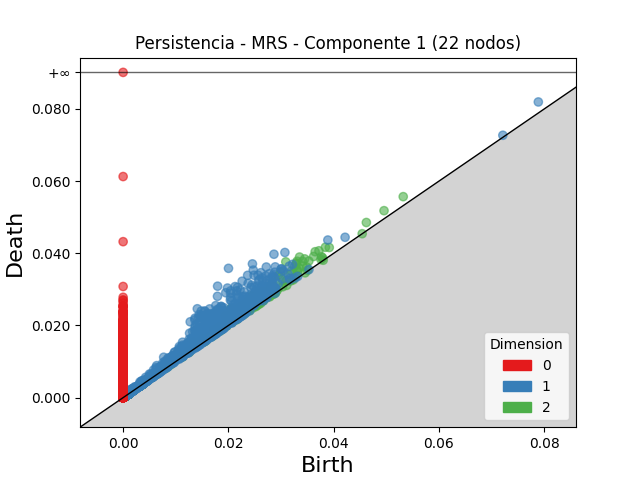

The file beside this chart, header and first rows:
dimension, birth, death
2, 0.0309, 0.03763
2, 0.03351, 0.03895
2, 0.02992, 0.03478
2, 0.03305, 0.0378
2, 0.03028, 0.03488
2, 0.02949, 0.0339
2, 0.03291, 0.0373
2, 0.02047, 0.02472
2, 0.03287, 0.03703
2, 0.03647, 0.04043
2, 0.0345, 0.03845
2, 0.02897, 0.03285
2, 0.03251, 0.03626
2, 0.02449, 0.02822
2, 0.0341, 0.03777
2, 0.0372, 0.04069
2, 0.02486, 0.02816
2, 0.01937, 0.02266
2, 0.03842, 0.04166
2, 0.02549, 0.02866
2, 0.02375, 0.02689
2, 0.02461, 0.02775
2, 0.03196, 0.03508
2, 0.02825, 0.03137
2, 0.02244, 0.02543
2, 0.03619, 0.03912
2, 0.02804, 0.03096
2, 0.02653, 0.02944
2, 0.02194, 0.02477
2, 0.02338, 0.02615
2, 0.02468, 0.02745
2, 0.02474, 0.02747
2, 0.02318, 0.02584
2, 0.03528, 0.03785
2, 0.03299, 0.03555
2, 0.02485, 0.0274
2, 0.05321, 0.05569
2, 0.03342, 0.0359
2, 0.03916, 0.04159
2, 0.0341, 0.03649
2, 0.0462, 0.04853
2, 0.02552, 0.02783
2, 0.03186, 0.03417
2, 0.04956, 0.05181
2, 0.02828, 0.03039
2, 0.02437, 0.02648
2, 0.01966, 0.02174
2, 0.01996, 0.022
2, 0.03036, 0.0324
2, 0.02767, 0.02969
2, 0.02592, 0.02793
2, 0.01345, 0.01544
2, 0.03314, 0.03501
2, 0.02028, 0.02196
2, 0.01715, 0.01875
2, 0.02548, 0.02707
2, 0.02825, 0.02983
2, 0.02147, 0.02303
2, 0.02081, 0.0223
2, 0.02369, 0.02516
... 26,987 more rows
